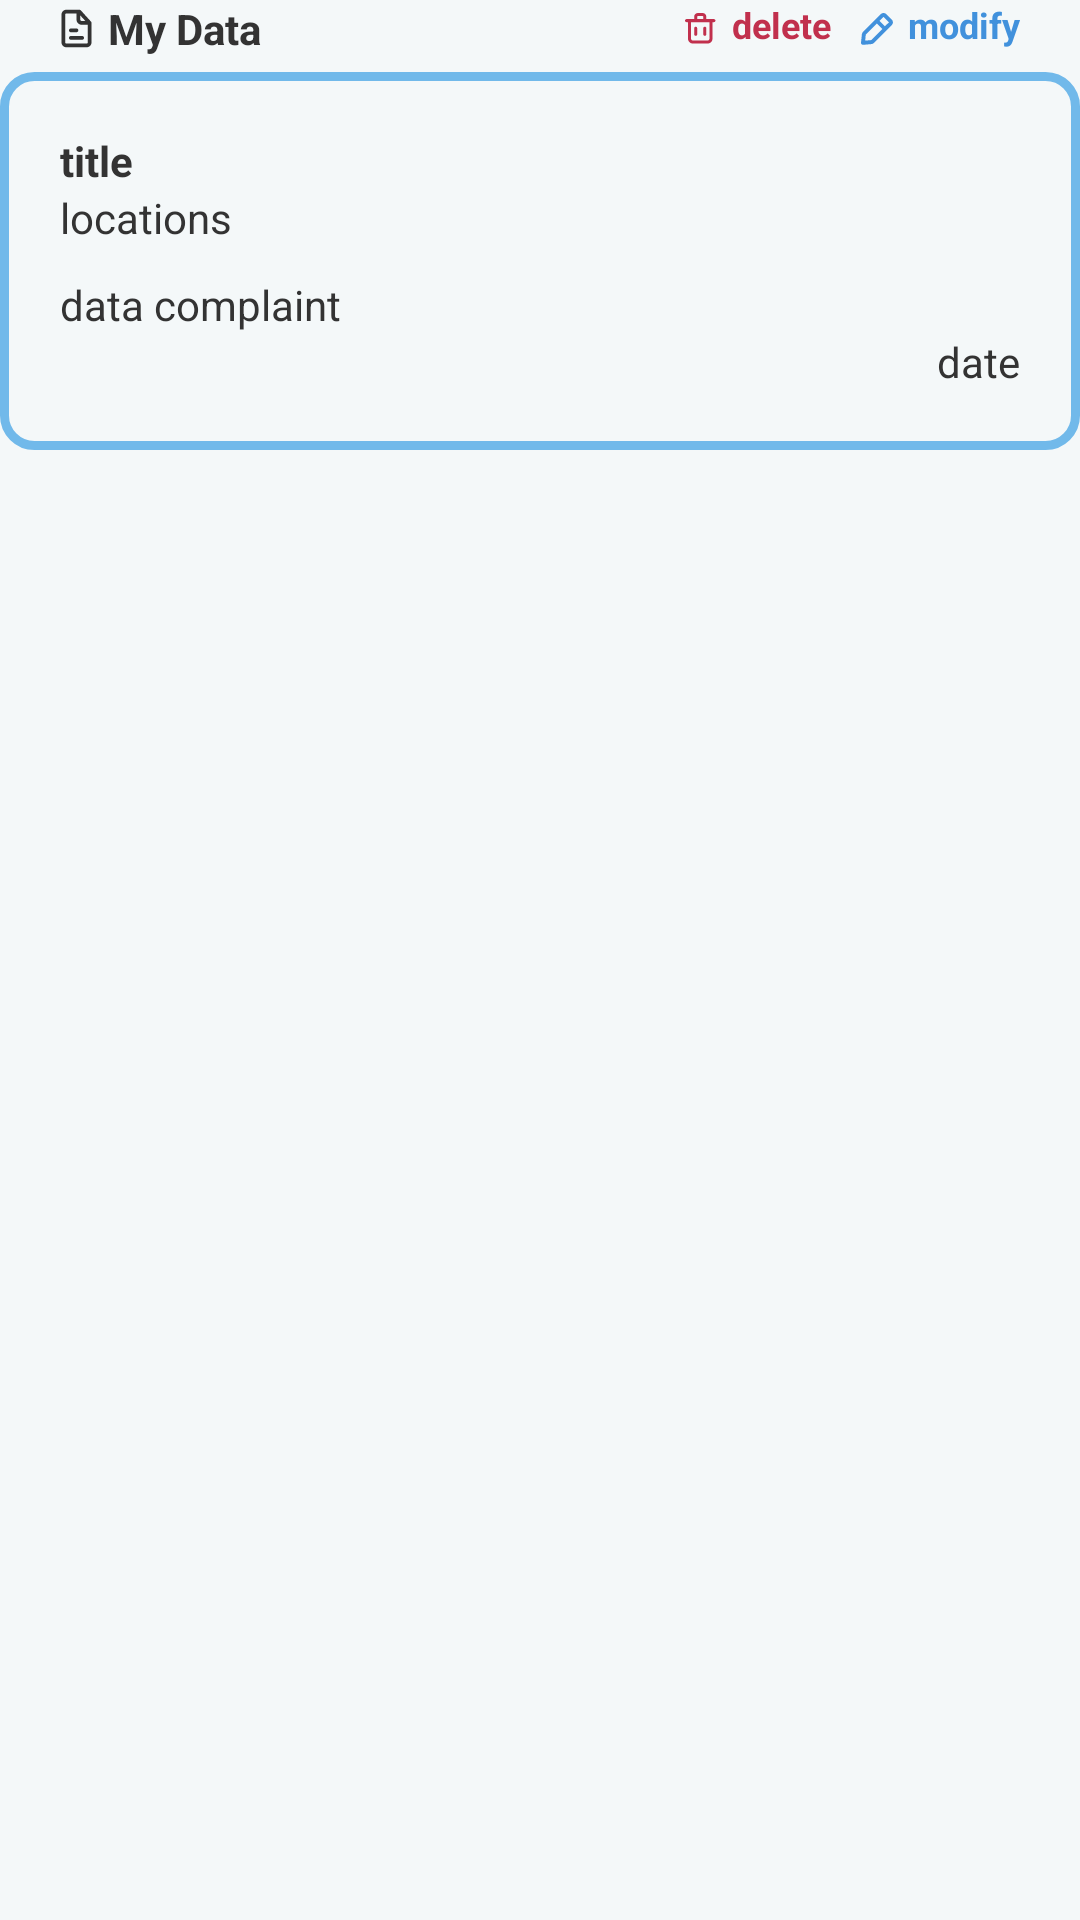

Layout XML and referenced resources for this Android screen:
<!-- AndroidManifest.xml: application theme Theme.Pppb_uas -->
<!-- res/layout/recycler_data.xml -->
<?xml version="1.0" encoding="utf-8"?>
<RelativeLayout xmlns:android="http://schemas.android.com/apk/res/android"
    android:layout_width="match_parent"
    android:layout_height="wrap_content"
    android:background="@color/calmWhite"
    android:layout_marginBottom="20dp">

    <LinearLayout
        android:id="@+id/ll_headingData"
        android:layout_width="match_parent"
        android:layout_height="wrap_content"
        android:layout_marginStart="20dp"
        android:layout_marginEnd="20dp"
        android:orientation="horizontal">

        <ImageView
            android:id="@+id/iv_documentIcon"
            android:layout_width="wrap_content"
            android:layout_height="match_parent"
            android:layout_marginEnd="5dp"
            android:layout_gravity="center_vertical"
            android:src="@drawable/ic_documents"/>

        <TextView
            android:id="@+id/tv_dataOwner"
            android:layout_width="wrap_content"
            android:layout_height="wrap_content"
            android:text="@string/my_data"
            android:textStyle="bold"
            android:textColor="@color/calmBlack"/>

        <View
            android:layout_width="0dp"
            android:layout_height="0dp"
            android:layout_weight="1"/>

        <ImageView
            android:id="@+id/iv_deleteIcon"
            android:layout_width="wrap_content"
            android:layout_height="match_parent"
            android:layout_marginEnd="5dp"
            android:layout_gravity="center_vertical"
            android:src="@drawable/ic_delete"/>

        <TextView
            android:id="@+id/tv_delete"
            android:layout_width="wrap_content"
            android:layout_height="match_parent"
            android:layout_gravity="center_vertical"
            android:text="@string/delete"
            android:textStyle="bold"
            android:textColor="@color/alertDanger"
            android:textSize="12sp"
            android:clickable="true"/>

        <ImageView
            android:id="@+id/iv_editIcon"
            android:layout_width="wrap_content"
            android:layout_height="match_parent"
            android:layout_gravity="center_vertical"
            android:layout_marginStart="10dp"
            android:layout_marginEnd="5dp"
            android:src="@drawable/ic_edit_data"/>

        <TextView
            android:id="@+id/tv_edit"
            android:layout_width="wrap_content"
            android:layout_height="match_parent"
            android:layout_gravity="center_vertical"
            android:text="@string/modify"
            android:textStyle="bold"
            android:textColor="@color/alertSuccess"
            android:textSize="12sp"
            android:clickable="true"/>

    </LinearLayout>

    <LinearLayout
        android:id="@+id/ll_dataDescriptions"
        android:layout_width="match_parent"
        android:layout_height="wrap_content"
        android:layout_below="@+id/ll_headingData"
        android:layout_marginTop="5dp"
        android:padding="20dp"
        android:orientation="vertical"
        android:background="@drawable/bg_rounded">

        <TextView
            android:id="@+id/tv_title"
            android:layout_width="wrap_content"
            android:layout_height="wrap_content"
            android:textStyle="bold"
            android:textColor="@color/calmBlack"
            android:text="@string/title"/>

        <TextView
            android:id="@+id/tv_locations"
            android:layout_width="wrap_content"
            android:layout_height="wrap_content"
            android:textColor="@color/calmBlack"
            android:text="@string/locations"/>

        <TextView
            android:id="@+id/tv_dataComplaint"
            android:layout_width="wrap_content"
            android:layout_height="wrap_content"
            android:layout_marginTop="10dp"
            android:textColor="@color/calmBlack"
            android:text="@string/data_complaint"/>

        <TextView
            android:id="@+id/tv_date"
            android:layout_width="wrap_content"
            android:layout_height="wrap_content"
            android:textColor="@color/calmBlack"
            android:layout_gravity="end"
            android:text="@string/date"/>
    </LinearLayout>

    <TextView
        android:visibility="gone"
        android:id="@+id/tv_dataId"
        android:layout_width="wrap_content"
        android:layout_height="wrap_content"/>

</RelativeLayout>
<!-- resources referenced by this layout -->
<resources>
  <color name="alertDanger">#C1304D</color>
  <color name="alertSuccess">#4191DC</color>
  <color name="calmBlack">#333333</color>
  <color name="calmWhite">#F4F8F9</color>
  <!-- drawable bg_rounded (drawable) -->
  <?xml version="1.0" encoding="UTF-8"?>
  <shape xmlns:android="http://schemas.android.com/apk/res/android">
    <solid android:color="@color/calmWhite"/>
  
    <stroke
        android:width="3dp"
        android:color="@color/lightBlue"/>
  
    <padding android:left="1dp"
        android:top="1dp"
        android:right="1dp"
        android:bottom="1dp"/>
  
    <corners
        android:bottomRightRadius="10dp"
        android:bottomLeftRadius="10dp"
        android:topLeftRadius="10dp"
        android:topRightRadius="10dp"/>
  </shape>
  <!-- drawable ic_delete: vector/xml drawable (drawable, 2138 chars, omitted) -->
  <!-- drawable ic_documents: vector/xml drawable (drawable, 2260 chars, omitted) -->
  <!-- drawable ic_edit_data (drawable) -->
  <vector xmlns:android="http://schemas.android.com/apk/res/android"
      android:width="10.5dp"
      android:height="10.5dp"
      android:viewportWidth="7"
      android:viewportHeight="7">
    <path
        android:pathData="M0.4387,6.9639H0.478L2.2995,6.7979C2.499,6.778 2.6857,6.6901 2.8281,6.5489L6.7594,2.6175C6.912,2.4563 6.9945,2.2412 6.9888,2.0193C6.983,1.7974 6.8896,1.5869 6.7289,1.4338L5.532,0.2369C5.3758,0.0901 5.1711,0.0059 4.9568,0.0003C4.7426,-0.0053 4.5338,0.068 4.37,0.2063L0.4387,4.1377C0.2975,4.2801 0.2095,4.4667 0.1897,4.6662L0.0018,6.4878C-0.004,6.5518 0.0043,6.6162 0.0261,6.6766C0.048,6.7371 0.083,6.7919 0.1285,6.8372C0.1693,6.8777 0.2177,6.9097 0.271,6.9315C0.3242,6.9532 0.3812,6.9642 0.4387,6.9639ZM4.9248,0.8484L6.1173,2.0409L5.2437,2.8927L4.073,1.722L4.9248,0.8484ZM1.0371,4.7405L3.4964,2.2987L4.6758,3.4781L2.2296,5.9243L0.9192,6.0466L1.0371,4.7405Z"
        android:fillColor="#4191DC"/>
  </vector>
  <string name="data_complaint">data complaint</string>
  <string name="date">date</string>
  <string name="delete">delete</string>
  <string name="locations">locations</string>
  <string name="modify">modify</string>
  <string name="my_data">My Data</string>
  <string name="title">title</string>
  <style name="Theme.Pppb_uas" parent="Theme.MaterialComponents.DayNight.NoActionBar">
          
          <item name="colorPrimary">@color/purple_500</item>
          <item name="colorPrimaryVariant">@color/purple_700</item>
          <item name="colorOnPrimary">@color/white</item>
  
          
          <item name="colorSecondary">@color/teal_200</item>
          <item name="colorSecondaryVariant">@color/teal_700</item>
          <item name="colorOnSecondary">@color/black</item>
  
          
          <item name="android:navigationBarColor">@android:color/transparent</item>
          <item name="android:statusBarColor">@color/calmWhite</item>
          <item name="android:windowLightNavigationBar">true</item>
          <item name="android:windowLightStatusBar">true</item>
  
      </style>
  <color name="lightBlue">#71B9EA</color>
  <color name="purple_500">#FF6200EE</color>
  <color name="purple_700">#FF3700B3</color>
  <color name="white">#FFFFFFFF</color>
  <color name="teal_200">#FF03DAC5</color>
  <color name="teal_700">#FF018786</color>
  <color name="black">#FF000000</color>
</resources>
